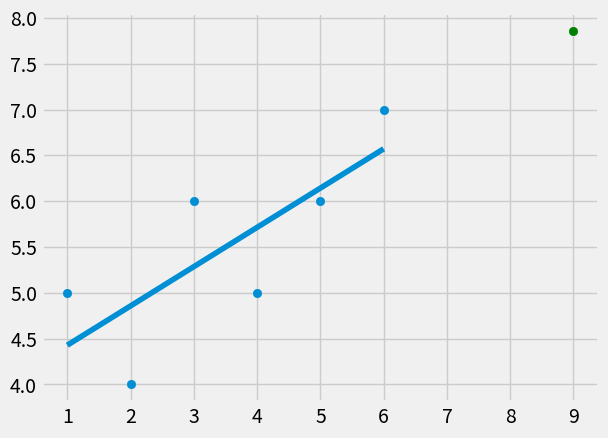

Write the Python code that produced this figure.
# -*- coding: utf-8 -*-
"""
Created on Sat Jan 20 11:36:16 2018

[redacted]
"""

from statistics import mean
import numpy as np
import matplotlib.pyplot as plt
from matplotlib.pyplot import style

style.use('fivethirtyeight')

xs = np.array([1,2,3,4,5,6], dtype=np.float64)
ys = np.array([5, 4, 6, 5, 6, 7], dtype=np.float64)

def best_fit_slope_and_intercept(xs, ys):
    m = ((mean(xs)* mean(ys))- mean(xs*ys))/((mean(xs)*mean(xs))- mean(xs*xs))
    b = mean(ys)- m*mean(xs)
    return m, b

m, b = best_fit_slope_and_intercept(xs, ys)
regression_line = [(m*x)+b for x in xs]

predict_x = 9
predict_y = (m*predict_x)+b

plt.scatter(xs, ys)
plt.scatter(predict_x, predict_y, color = 'green')
plt.plot(xs, regression_line)
plt.show()
